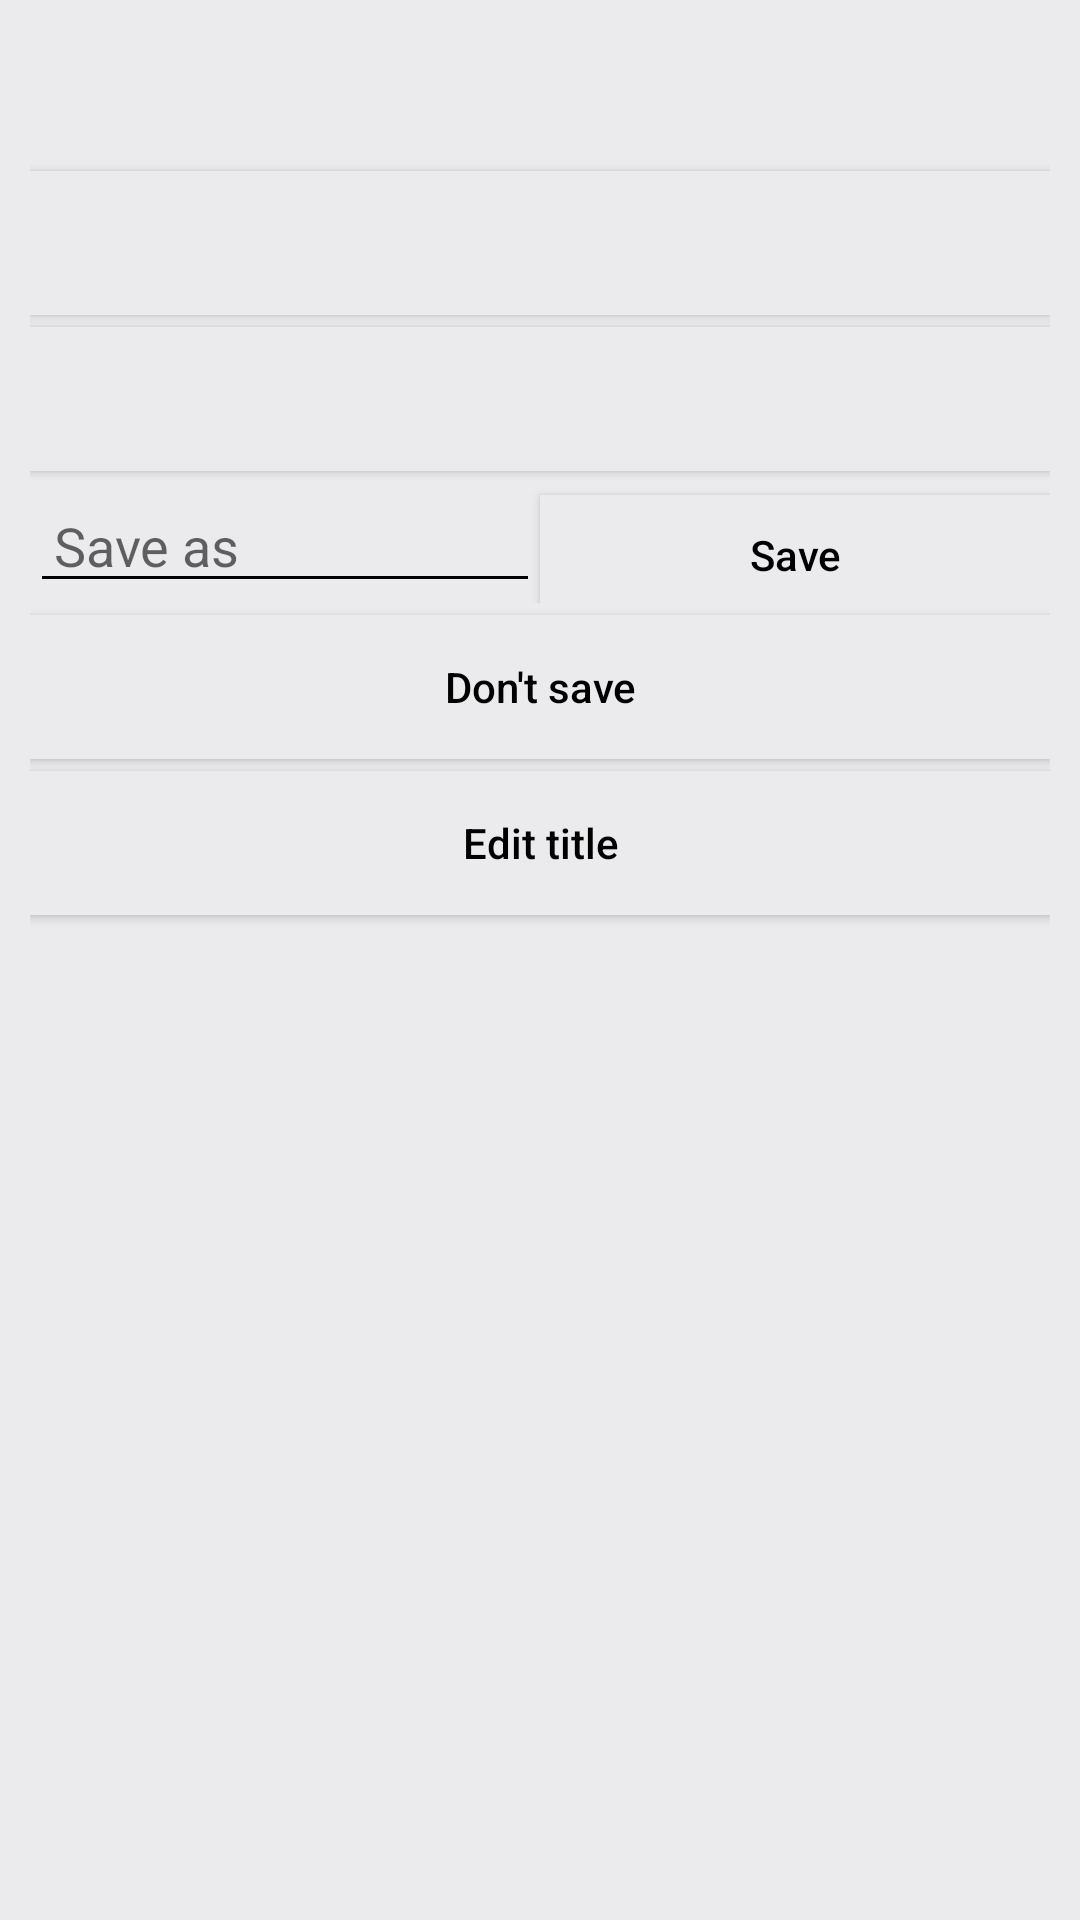

Android layout source for this screen:
<!-- AndroidManifest.xml: application theme MyAppTheme -->
<!-- res/layout/dialog.xml -->
<?xml version="1.0" encoding="utf-8"?>
<LinearLayout xmlns:android="http://schemas.android.com/apk/res/android"
    android:orientation="vertical" android:layout_width="match_parent"
    android:layout_height="wrap_content"
   android:padding="10dp"
    android:background="@color/Lightbrown"

    >

    <TextView
        android:layout_width="match_parent"
        android:layout_height="wrap_content"
        android:textSize="20sp"
        android:textStyle="bold"
        android:textColor="@android:color/black"
        android:gravity="center"
        android:id="@+id/sdt"
        android:padding="8dp"

        />
    <Button
        android:layout_width="match_parent"
        android:layout_height="wrap_content"
        android:textAllCaps="false"
        android:background="@color/Lightbrown"
android:layout_marginTop="4dp"
        android:id="@+id/rep"
        />
    <Button
        android:layout_width="match_parent"
        android:layout_height="wrap_content"
        android:textAllCaps="false"
        android:id="@+id/addx"
        android:background="@color/Lightbrown"
        android:layout_marginTop="4dp"

        />
    <LinearLayout
        android:layout_width="match_parent"
        android:layout_height="40dp"
        android:orientation="horizontal"
        android:layout_marginTop="4dp"

        >
        <EditText
            android:layout_width="match_parent"
            android:layout_height="40dp"
            android:textAllCaps="false"
            android:hint="Save as"
            android:layout_weight="1"
style="@style/Widget.AppCompat.EditText"
            android:paddingLeft="8dp"

            android:id="@+id/sa"
            />
        <Button
            android:layout_width="match_parent"
            android:layout_height="wrap_content"
            android:textAllCaps="false"
            android:text="Save"
            android:layout_weight="1"
            android:background="@color/Lightbrown"

            android:id="@+id/save"
            />
    </LinearLayout>
    <Button
        android:layout_width="match_parent"
        android:layout_height="wrap_content"
        android:textAllCaps="false"
        android:text="Don't save"
        android:background="@color/Lightbrown"
        android:layout_marginTop="4dp"

        android:id="@+id/ds"
        />
    <Button
        android:layout_width="match_parent"
        android:layout_height="wrap_content"
        android:textAllCaps="false"
        android:text="Edit title"
        android:background="@color/Lightbrown"
        android:layout_marginTop="4dp"

        android:id="@+id/ok"
        />

</LinearLayout>
<!-- resources referenced by this layout -->
<resources>
  <color name="Lightbrown">#EBEBED</color>
  <style name="MyAppTheme" parent="Theme.AppCompat.Light.DarkActionBar">
          
  
          <item name="colorPrimary">@color/Lightbrown</item>
          <item name="android:windowBackground">@color/ninjacoderblack</item>
  
          <item name="colorPrimaryDark">@color/colorAccent</item>
          <item name="colorAccent">@color/colorPrimary</item>
          <item name="actionMenuTextColor">@android:color/black</item>
          <item name="android:textColor">@android:color/black</item>
          <item name="android:textColorSecondary">@android:color/black</item>
          <item name="actionOverflowButtonStyle">@style/ActionButtonOverflow</item>
          <item name="android:actionOverflowButtonStyle">@style/ActionButtonOverflow</item>
          <item name="android:windowActionBarOverlay">true</item>
          <item name="android:itemBackground">@color/Lightbrown</item>
  
      </style>
  <color name="ninjacoderblack">#131314</color>
  <color name="colorAccent">#000000</color>
  <color name="colorPrimary">#7f7f7f</color>
  <style name="ActionButtonOverflow" parent="@style/Widget.AppCompat.ActionButton.Overflow">
              <item name="android:src">@drawable/menu</item>
  
  
          </style>
  <!-- drawable menu: webp bitmap (drawable-xhdpi, 282 bytes) -->
</resources>
